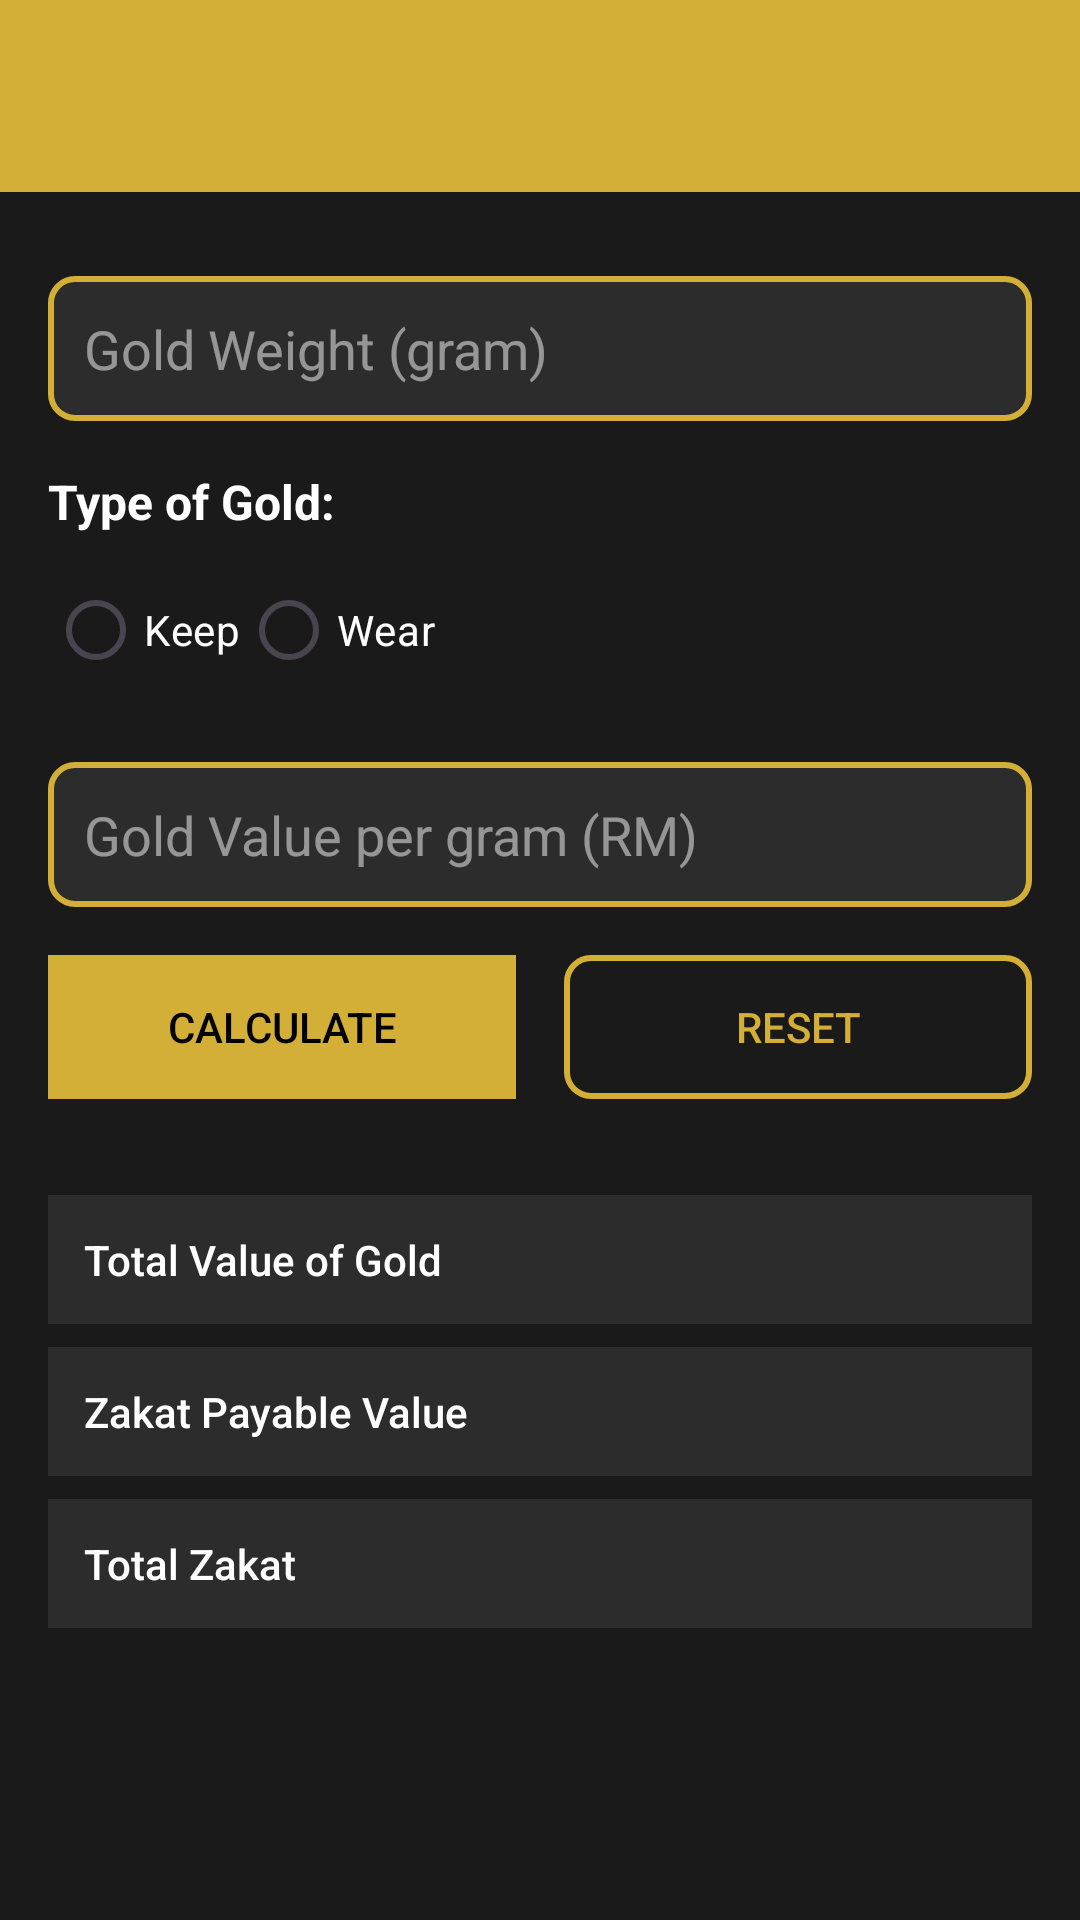

Produce the Android XML layout that renders to this screen, including the resource entries it uses.
<!-- AndroidManifest.xml: application theme Theme.ZakatGoldApp -->
<!-- res/layout/activity_main.xml -->
<LinearLayout
    xmlns:android="http://schemas.android.com/apk/res/android"
    xmlns:app="http://schemas.android.com/apk/res-auto"
    android:id="@+id/main"
    android:layout_width="match_parent"
    android:layout_height="match_parent"
    android:orientation="vertical"
    android:background="#1A1A1A">

    
    <androidx.appcompat.widget.Toolbar
        android:id="@+id/my_toolbar"
        android:layout_width="match_parent"
        android:layout_height="?attr/actionBarSize"
        android:background="#D4AF37"
        android:elevation="4dp"
        android:title="Zakat Gold Calculator"
        android:titleTextColor="#000000"/>

    <ScrollView
        android:layout_width="match_parent"
        android:layout_height="match_parent"
        android:padding="16dp">

        <LinearLayout
            android:layout_width="match_parent"
            android:layout_height="wrap_content"
            android:orientation="vertical">

            <EditText
                android:id="@+id/etWeight"
                android:layout_width="match_parent"
                android:layout_height="wrap_content"
                android:hint="Gold Weight (gram)"
                android:textColor="#FFFFFF"
                android:textColorHint="#80FFFFFF"
                android:padding="12dp"
                android:background="@drawable/edittext_gold_outline"
                android:inputType="numberDecimal"
                android:layout_marginTop="12dp"/>


            
            <TextView
                android:id="@+id/tvTypeGold"
                android:layout_width="wrap_content"
                android:layout_height="wrap_content"
                android:text="Type of Gold:"
                android:textColor="#FFFFFF"
                android:textStyle="bold"
                android:textSize="16sp"
                android:layout_marginTop="16dp"/>

            
            <RadioGroup
                android:layout_width="match_parent"
                android:layout_height="wrap_content"
                android:orientation="horizontal"
                android:paddingTop="8dp"
                android:paddingBottom="8dp">

                <RadioButton
                    android:id="@+id/rbKeep"
                    android:layout_width="wrap_content"
                    android:layout_height="wrap_content"
                    android:text="Keep"
                    android:textColor="#FFFFFF"
                    android:buttonTint="#D4AF37"/>

                <RadioButton
                    android:id="@+id/rbWear"
                    android:layout_width="wrap_content"
                    android:layout_height="wrap_content"
                    android:text="Wear"
                    android:textColor="#FFFFFF"
                    android:buttonTint="#D4AF37"/>
            </RadioGroup>

            <EditText
                android:id="@+id/etValue"
                android:layout_width="match_parent"
                android:layout_height="wrap_content"
                android:hint="Gold Value per gram (RM)"
                android:textColor="#FFFFFF"
                android:textColorHint="#80FFFFFF"
                android:padding="12dp"
                android:background="@drawable/edittext_gold_outline"
                android:inputType="numberDecimal"
                android:layout_marginTop="12dp"/>


            
            <LinearLayout
                android:layout_width="match_parent"
                android:layout_height="wrap_content"
                android:orientation="horizontal"
                android:layout_marginTop="16dp"
                android:weightSum="2"
                android:gravity="center">

                
                <Button
                    android:id="@+id/btnCalculate"
                    android:layout_width="0dp"
                    android:layout_height="wrap_content"
                    android:layout_weight="1"
                    android:text="Calculate"
                    android:textColor="#000000"
                    android:background="#D4AF37"
                    android:minHeight="48dp"
                    android:layout_marginEnd="8dp"/>

                
                <Button
                    android:id="@+id/btnReset"
                    android:layout_width="0dp"
                    android:layout_height="wrap_content"
                    android:layout_weight="1"
                    android:text="Reset"
                    android:textColor="#D4AF37"
                    android:background="@drawable/button_outline_gold"
                    android:minHeight="48dp"
                    android:layout_marginStart="8dp"/>
            </LinearLayout>

            
            <LinearLayout
                android:layout_width="match_parent"
                android:layout_height="wrap_content"
                android:orientation="vertical"
                android:layout_marginTop="24dp"
                android:divider="@android:color/transparent"
                android:showDividers="middle">

                <TextView
                    android:id="@+id/tvTotalValue"
                    android:layout_width="match_parent"
                    android:layout_height="wrap_content"
                    android:text="Total Value of Gold"
                    android:textColor="#FFFFFF"
                    android:background="#2C2C2C"
                    android:padding="12dp"
                    android:layout_marginBottom="8dp"
                    android:layout_marginTop="8dp"
                    android:layout_marginStart="0dp"
                    android:layout_marginEnd="0dp"
                    android:gravity="center_vertical"
                    android:fontFamily="sans-serif-medium"
                    android:drawablePadding="4dp"
                    android:clipToOutline="true"/>

                <TextView
                    android:id="@+id/tvZakatValue"
                    android:layout_width="match_parent"
                    android:layout_height="wrap_content"
                    android:text="Zakat Payable Value"
                    android:textColor="#FFFFFF"
                    android:background="#2C2C2C"
                    android:padding="12dp"
                    android:layout_marginBottom="8dp"
                    android:gravity="center_vertical"
                    android:fontFamily="sans-serif-medium"/>

                <TextView
                    android:id="@+id/tvTotalZakat"
                    android:layout_width="match_parent"
                    android:layout_height="wrap_content"
                    android:text="Total Zakat"
                    android:textColor="#FFFFFF"
                    android:background="#2C2C2C"
                    android:padding="12dp"
                    android:gravity="center_vertical"
                    android:fontFamily="sans-serif-medium"/>
            </LinearLayout>

        </LinearLayout>
    </ScrollView>
</LinearLayout>
<!-- resources referenced by this layout -->
<resources>
  <!-- drawable button_outline_gold (drawable) -->
  <shape xmlns:android="http://schemas.android.com/apk/res/android"
      android:shape="rectangle">
      <solid android:color="@android:color/transparent" />
      <stroke
          android:width="2dp"
          android:color="#D4AF37"/>
      <corners android:radius="8dp"/>
  </shape>
  <!-- drawable edittext_gold_outline (drawable) -->
  <shape xmlns:android="http://schemas.android.com/apk/res/android"
      android:shape="rectangle">
      <solid android:color="#2C2C2C"/>
      <stroke
          android:width="2dp"
          android:color="#D4AF37"/>
      <corners android:radius="8dp"/>
  </shape>
  <style name="Theme.ZakatGoldApp" parent="Theme.Material3.DayNight.NoActionBar">
          
          <item name="colorPrimary">#D4AF37</item>         
          <item name="colorPrimaryContainer">#B38A2E</item>
  
          
          <item name="colorSecondary">#F4E3B2</item>       
          <item name="colorSecondaryContainer">#D6C49F</item>
  
          
          <item name="android:colorBackground">#1A1A1A</item>  
          <item name="colorSurface">#1E1E1E</item>
          <item name="colorOnSurface">#FFFFFF</item>
  
          
          <item name="android:textColor">#FFFFFF</item>
  
          
          <item name="toolbarStyle">@style/GoldToolbar</item>
  
          
          <item name="materialButtonStyle">@style/GoldButton</item>
      </style>
  <style name="GoldToolbar" parent="Widget.Material3.Toolbar">
          <item name="android:background">#D4AF37</item>  
          <item name="titleTextColor">#000000</item>       
          <item name="subtitleTextColor">#000000</item>
      </style>
  <style name="GoldButton" parent="Widget.Material3.Button">
          <item name="backgroundTint">#D4AF37</item>       
          <item name="android:textColor">#000000</item>    
      </style>
</resources>
